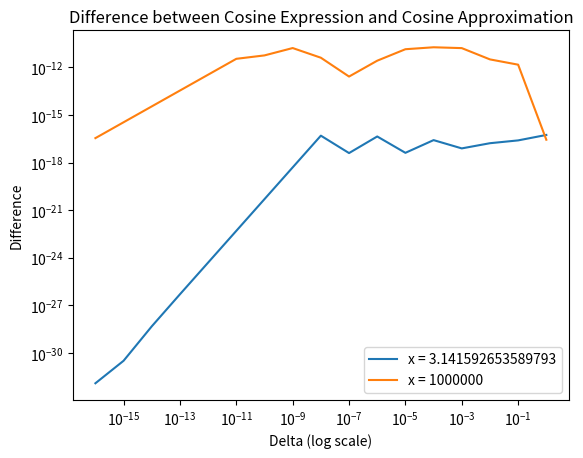

Write the Python code that produced this figure.
import matplotlib.pyplot as plt
import numpy as np

# define x values and delta values
x1 = np.pi 
x2 = 10**6 
delta = np.logspace(-16, 0, num=17)

# define the function for x1
y1 = np.abs(np.cos(x1+delta)-np.cos(x1)+2*np.sin(x1+(delta/2))*np.sin(delta/2))

# define the function for x2
y2 = np.abs(np.cos(x2+delta)-np.cos(x2)+2*np.sin(x2+(delta/2))*np.sin(delta/2))


# plot the two function
plt.plot(delta, y1, label = f'x = {x1}')
plt.plot(delta, y2, label = f'x = {x2}')    

plt.yscale('log')
plt.xscale('log')
plt.ylabel('Difference')
plt.xlabel('Delta (log scale)')
plt.title('Difference between Cosine Expression and Cosine Approximation')
plt.legend()
plt.show()
